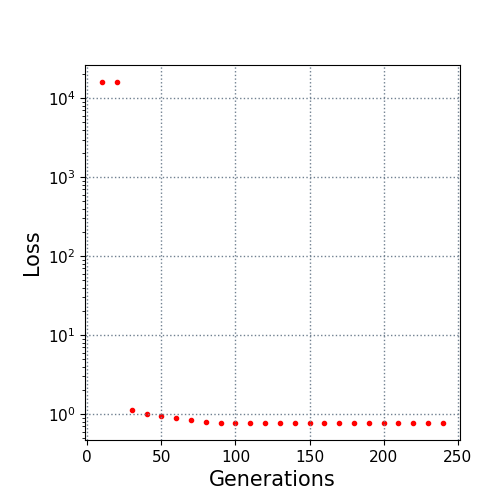

The table this chart was drawn from, first rows:
10.0, 16023.983581
20.0, 16024
30.0, 1.137
40.0, 0.9912
50.0, 0.9344
60.0, 0.8879
70.0, 0.8535
80.0, 0.8048
90.0, 0.7771
100.0, 0.7736
110.0, 0.7736
120.0, 0.7736
130.0, 0.7736
140.0, 0.7736
150.0, 0.7736
160.0, 0.7736
170.0, 0.7736
180.0, 0.7736
190.0, 0.7736
200.0, 0.7736
210.0, 0.7722
220.0, 0.7722
230.0, 0.7722
240.0, 0.7722
